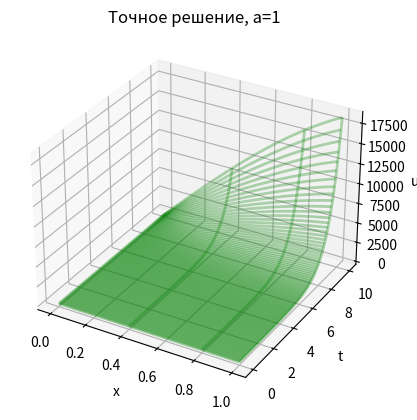
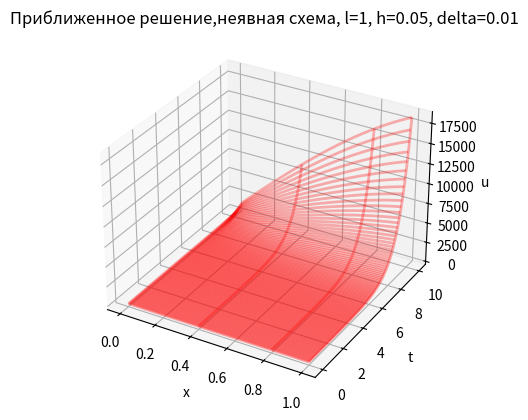
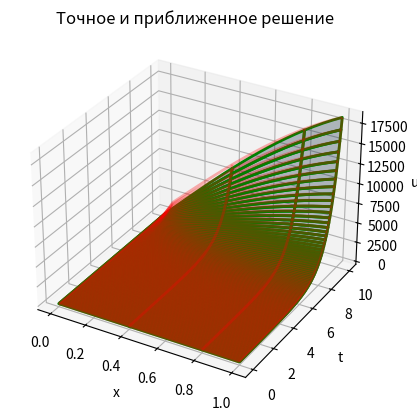

Write the Python code that produced these figures, in order.
import matplotlib.pyplot as plt
from matplotlib import cm
import numpy as np
import math
#параметр a
a=1
#длина отрезка где лежит x [0,l]
l=1
a_x,b_x=0,l
n_x=10*2
h=b_x/n_x


#длина временного отрезка
a_t,b_t=0,10
t0=0
delta=0.01
n_t=int(b_t/delta)
#print(n_t)
#зааоздывание tau_zap
tau = 1
m=int(tau/delta)


sigma=(a*a*delta)/(h*h)
def u(x,t):
    return math.exp(a*t)*math.sin(x)

def psi(x,t):
     return math.exp(a*t)*math.sin(x)
def fi1(t):
     return 0

def fi2(t):
     return math.exp(a*t)*math.sin(l)

def f(x,t,matr_nach,matr,j,i):
     if j-m<=0:
          return (2*a-(1/math.exp(a)))*math.exp(a*t)*math.sin(x)+matr_nach[i][j]
     else:
          return (2*a-(1/math.exp(a)))*math.exp(a*t)*math.sin(x)+matr[i][j-m]



fig1 = plt.figure(1)
fig2 = plt.figure(2)
fig3 = plt.figure(3)
ax1 = fig1.add_subplot(projection='3d')
ax2 = fig2.add_subplot(projection='3d')
ax3 = fig3.add_subplot(projection='3d')
#создание матриц узлов
x=[]
for i in range(n_x+1):
     x.append(i*h)
t=[]
t_nach=[]
for i in range(n_t+1):
     t.append(i*delta)
for i in range(-m,1):
     t_nach.append(i*delta)
#создание матрицы значений u точного решениея
z=[]
for i in range(n_x+1):
     z.append([])

for i in range(len(x)):
     for j in range(len(t)):
          xij=u(x[i],t[j])
          z[i].append(xij)
          
#создание матрицы значений uij приближенного решения
#и начальных значений для задержки

z1=[]
z1_nach=[]
for i in range(n_x+1):
     z1.append([])
     z1_nach.append([])
     
for i in range(n_x+1):
     z1[i].append(psi(x[i],0))
     
for j in range(m+1):
     #print(t_nach[j])
     for i in range(n_x+1):
          #print(x[i],t_nach[j],psi(x[i],t_nach[j]))
          z1_nach[i].append(psi(x[i],t_nach[j]))

for j in range(1,n_t+1):
     z1[0].append(fi1(t[j]))
     z1[n_x-1+1].append(fi2(t[j]))


for j in range(1,n_t+1):
     lam1=0
     #print(z1[0])
     u1=z1[0][j]
     lam_masv=[lam1]
     u_masv=[u1]

     for i in range(n_x-1+1):
          
          lam_i=lam_masv[i]
          lam=-sigma/(sigma*lam_i-1-2*sigma)

          u_i= u_masv[i]
          #print(i,j)
          #print(z1[0][199],i,j)
          #print(t[j+1],j+1)
          u=(-z1[i][j-1]-delta*f(x[i],t[j],z1_nach,z1,j,i)-sigma*u_i)/(sigma*lam_i-1-2*sigma)

          lam_masv.append(lam)
          u_masv.append(u)
     #print(len(lam_masv),len(u_masv),n_x)
     
     for i in range(n_x-2+1,0,-1):
          rez=lam_masv[i+1]*z1[i+1][j]+u_masv[i+1]
          z1[i].append(rez)
          #print(i)
          #print()
          #print(z1[1])
     #print(len(z1[9]),j)
#print(len(z1[5]))
#print(uji(x[0],t[0],z1,f,1998,8))
#x=x[::-1]
maxm=abs(z[0][0]-z1[0][0])
i1=0
j2=1
for i in range(len(z)):
     for j in range(len(z[i])):
         rez=abs(z[i][j]-z1[i][j])
         if rez>= maxm:
                 maxm=rez
                 i1=i
                 j2=j
print("-"*10)
print(maxm,h,delta,i1,j2)
print("-"*10)
x=np.array(x)
t=np.array(t)
          
np.savetxt("x1.csv", x, delimiter=',')
np.savetxt("t1.csv", t, delimiter=',')
x, t = np.meshgrid(t ,x)
z=np.array(z)
z1=np.array(z1)
np.savetxt("vals_orig_ne_yavnii.csv", z.T, delimiter=',')
np.savetxt("vals_pribl_ne_yavnii.csv", z1.T, delimiter=',')

ax1.plot_wireframe(t, x, z,edgecolor='green', lw=2, rstride=8, cstride=8, alpha=0.3)
ax2.plot_wireframe(t, x, z1,edgecolor='red', lw=2, rstride=8, cstride=8, alpha=0.3)

ax3.plot_surface(t, x, z,edgecolor='green', lw=2, rstride=8, cstride=8, alpha=0.3)
ax3.plot_wireframe(t, x, z1,edgecolor='red', lw=2, rstride=8, cstride=8, alpha=0.3)



ax1.set(title='Точное решение, a='+str(a),xlabel='x', ylabel='t', zlabel='u')
ax2.set(title='Приближенное решение,неявная схема, l='+str(l)+', h='+str(h)+', delta='+str(delta),xlabel='x', ylabel='t', zlabel='u')
ax3.set(title='Точное и приближенное решение',xlabel='x', ylabel='t', zlabel='u')
plt.show()
